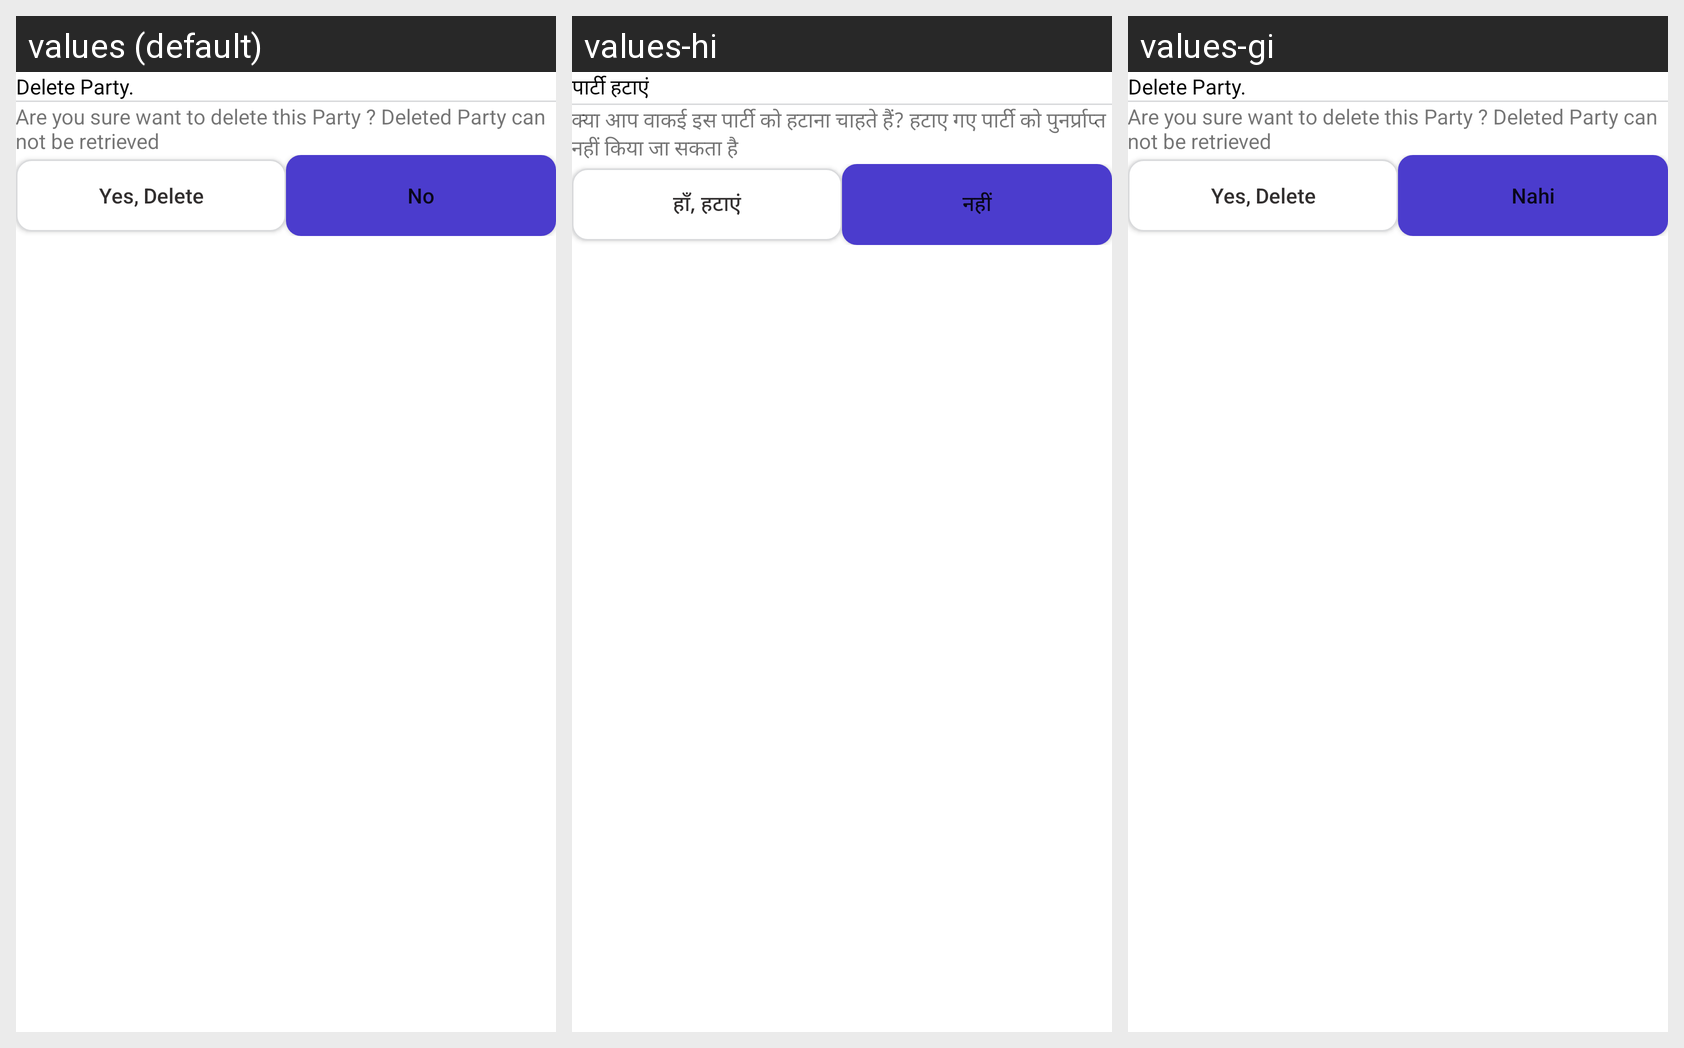

The Android screen above is rendered under several locales of the same app. Produce the string resources it draws, with the default and per-locale values.
Android screen res/layout/delete_party_sheet_layout.xml rendered under 3 locales, left to right: values (default), values-hi, values-gi. Device: Nexus 5 (rendered at 1080×1920; each locale shown at half size, 540×960, under a caption strip naming it); theme Theme.BillBook.
Strings drawn on this screen, with the default value and each locale's value (text and hints the layout hard-codes, and strings that could not be matched under every locale, appear in the picture but are not listed):

Delete_Party
  values: Delete Party.
  values-hi: पार्टी हटाएं
  values-gi: Delete Party.

Are_you_sure_want_to_delete_this_Party_Deleted_Party_can_not_be_retrieved
  values: Are you sure want to delete this Party ? Deleted Party can not be retrieved
  values-hi: क्या आप वाकई इस पार्टी को हटाना चाहते हैं? हटाए गए पार्टी को पुनर्प्राप्त नहीं किया जा सकता है
  values-gi: Are you sure want to delete this Party ? Deleted Party can not be retrieved

Yes_Delete
  values: Yes, Delete
  values-hi: हाँ, हटाएं
  values-gi: Yes, Delete

No
  values: No
  values-hi: नहीं
  values-gi: Nahi
